Run: headless pygame with SDL's dummy video driver; simulated clock (each Clock.tick advances the game by its frame time, no real sleeping); random seed 0; keys injected as events and as key.get_pressed() state; no mouse input.
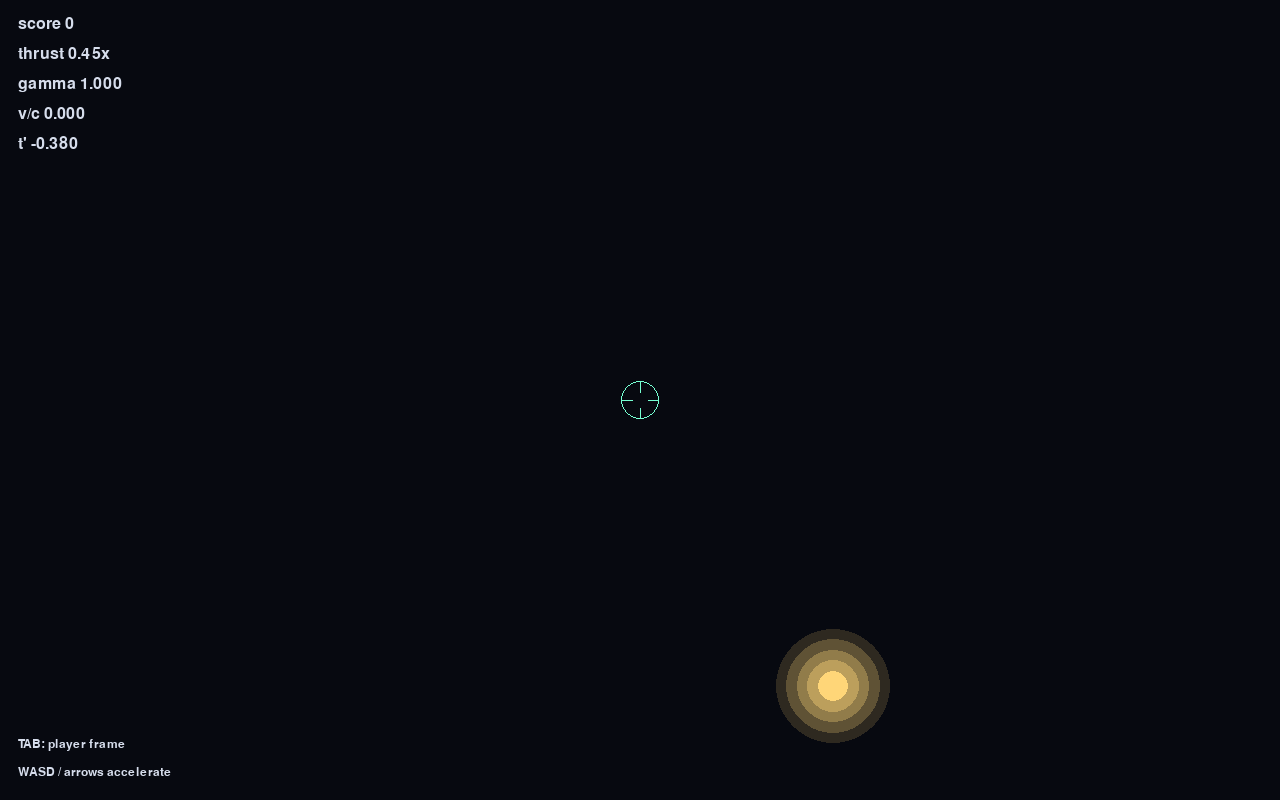
Frame 1 of 4 · flips 1–60 · no input
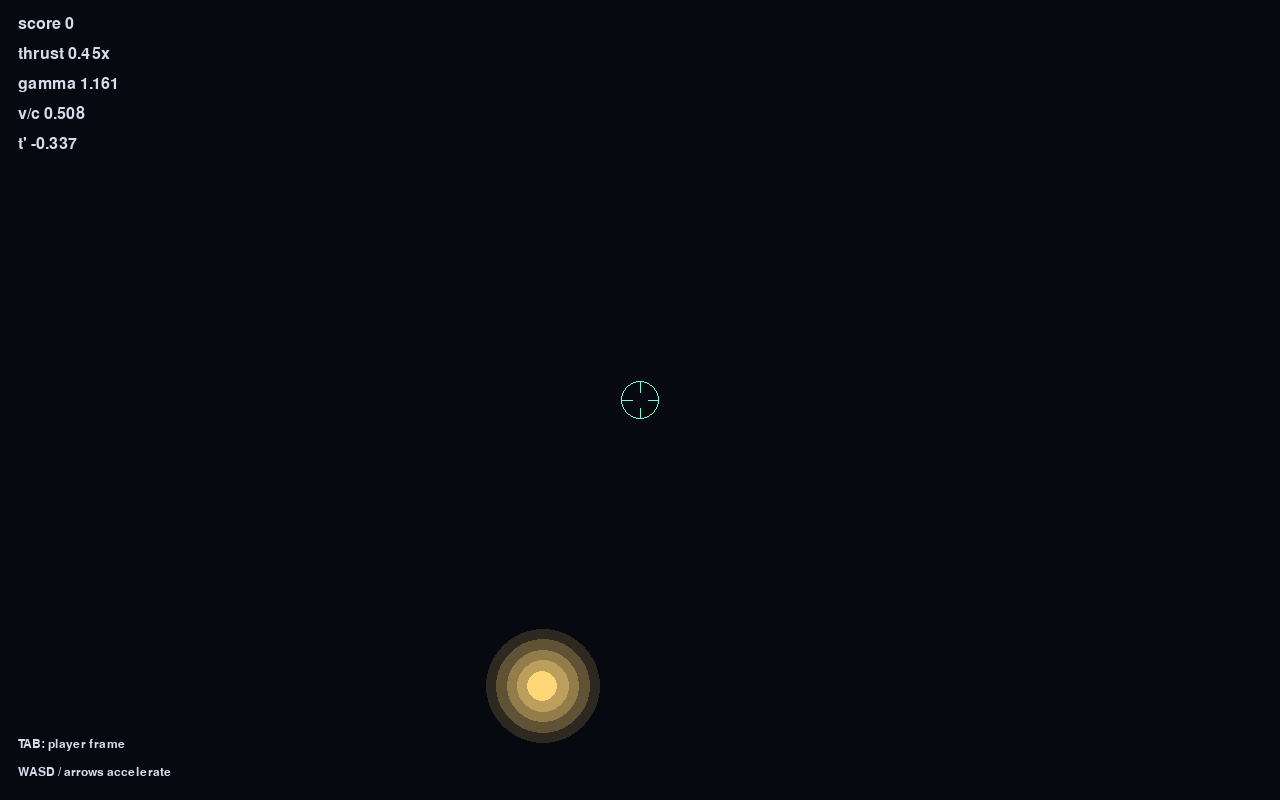
Frame 2 of 4 · flips 61–180 · tapped SPACE, RETURN · held RIGHT (→), D
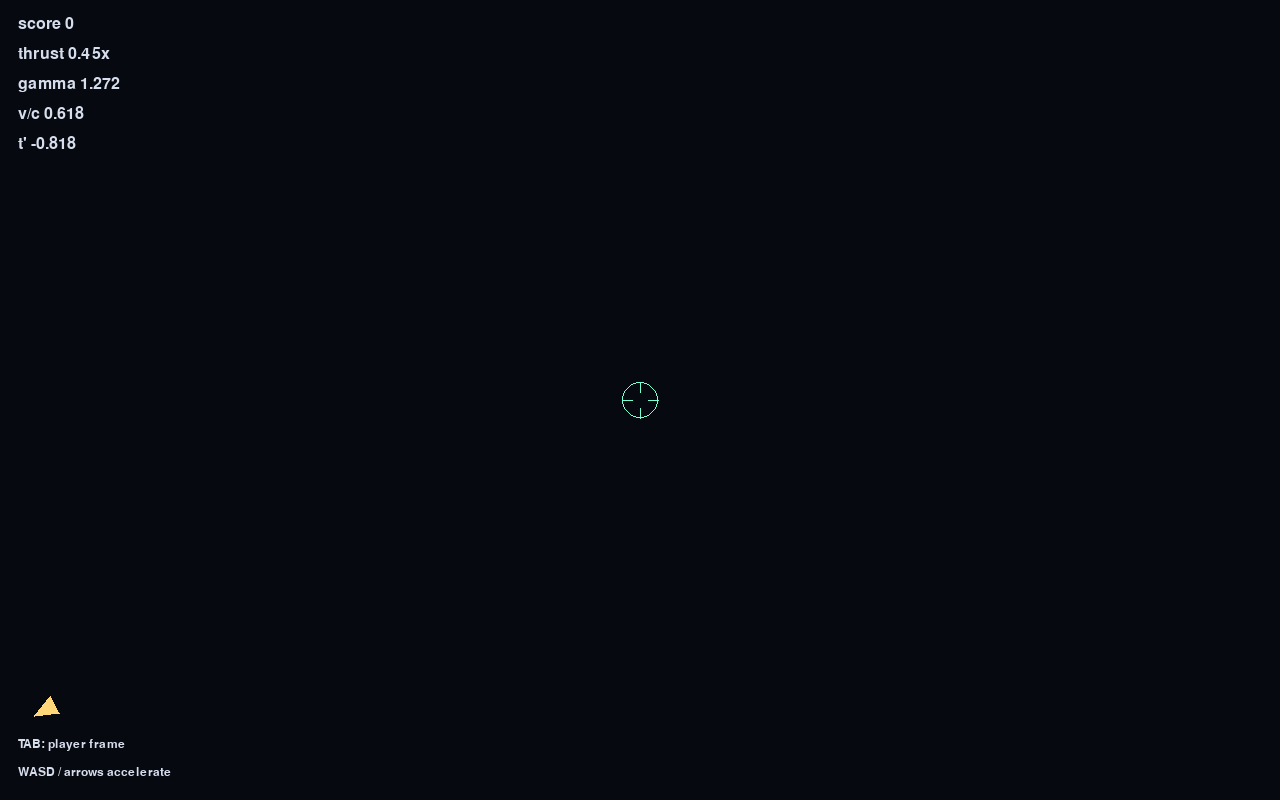
Frame 3 of 4 · flips 181–300 · held DOWN (↓), S
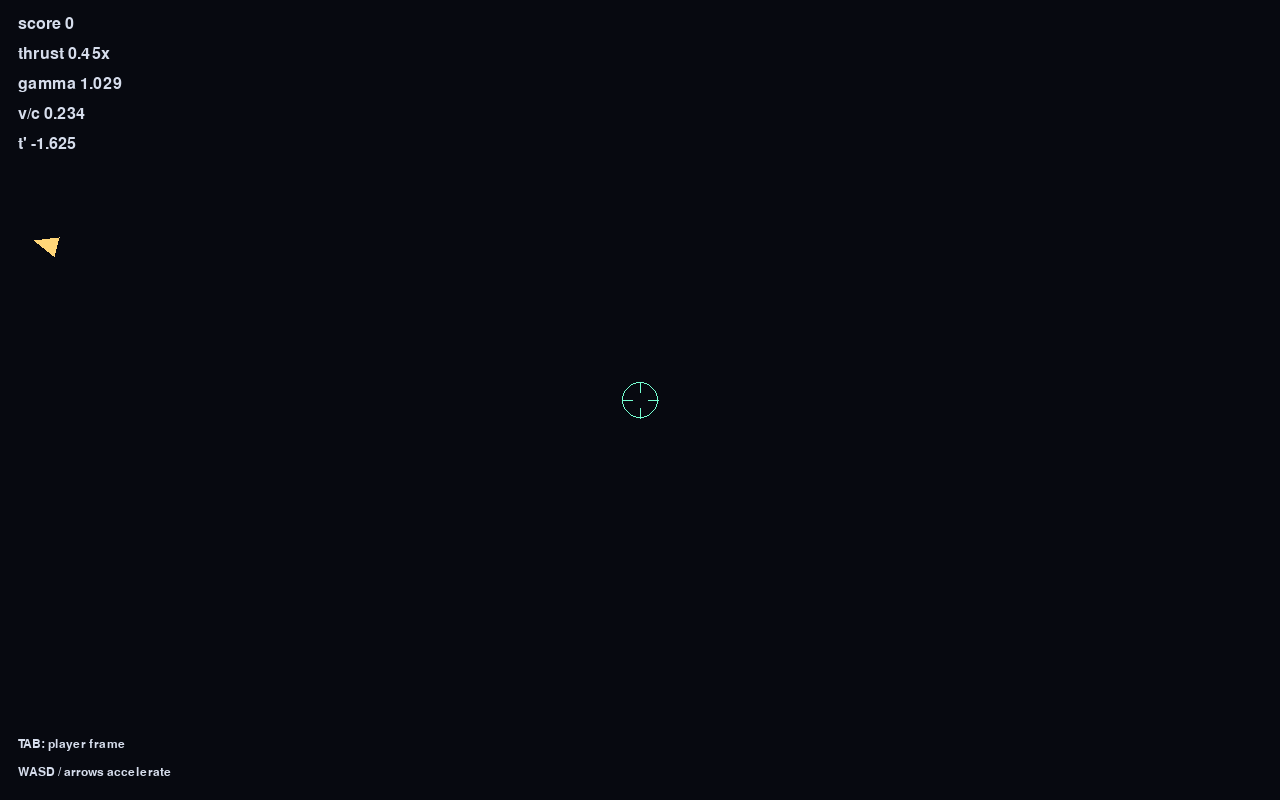
Frame 4 of 4 · flips 301–420 · held LEFT (←), A, UP (↑), W

The pygame program that drew these frames:

import math
import random
from collections import deque
from dataclasses import dataclass, field

import pygame


# 给 pygame 的二维向量类型起一个简短别名，后面写起来更方便
Vec2 = pygame.math.Vector2

# 窗口宽高
WIDTH, HEIGHT = 1280, 800

# 屏幕中心；玩家会始终画在这个位置
CENTER = Vec2(WIDTH * 0.5, HEIGHT * 0.5)

# 目标帧率
FPS = 60

# 单帧最大时间步长，防止卡顿时 dt 过大导致数值更新不稳定
DT_CAP = 1.0 / 60.0

# 程序内部使用的“光速”尺度，不是现实 SI 单位，而是游戏世界单位
C = 420.0

# 最多保留多少秒的世界线历史
MAX_HISTORY_SECONDS = 28.0

# 世界线历史最多记录多少个事件点
# 大约等于 历史秒数 × 帧率，再稍微留一点余量
WORLDLINE_LIMIT = int(MAX_HISTORY_SECONDS * FPS) + 16

# 基础视觉缩放；世界坐标映射到屏幕时会乘它
BASE_VISUAL_SCALE = 2.2

# 玩家基础加速度标尺
PLAYER_ACCEL = 300

# 玩家和目标点的基础半径
BASE_PLAYER_RADIUS = 18.0
BASE_POINT_RADIUS = 16.0

# 目标点的基础漂移速度
POINT_SPEED = 0

# 如果点离玩家太远，就重生
ARENA_RADIUS = 16000.0

# 目标点出生时，希望它落在“屏幕中心附近一圈环带”内
# 这里先用屏幕尺度定义，再在生成时换算回世界坐标尺度
SPAWN_SCREEN_RADIUS_MIN = min(WIDTH, HEIGHT) * 0.34
SPAWN_SCREEN_RADIUS_MAX = min(WIDTH, HEIGHT) * 0.46

# 一些颜色定义
BG = (7, 9, 16)
HUD = (214, 221, 236)
PLAYER_COLOR = (118, 255, 210)
POINT_COLOR = (255, 214, 120)


@dataclass
class Event:
    # 一个时空事件：
    # t   : 实验室系坐标时间
    # x,y : 实验室系空间坐标
    # tau : 该物体自身累计的固有时
    t: float
    x: float
    y: float
    tau: float

    def vec(self) -> Vec2:
        # 把事件的空间坐标转成二维向量，便于做向量运算
        return Vec2(self.x, self.y)


@dataclass
class State:
    # 物体当前动力学状态
    # pos : 当前位置
    # vel : 当前“固有速度 proper velocity”，不是普通坐标速度
    # tau : 当前累计固有时
    pos: Vec2
    vel: Vec2
    tau: float


@dataclass
class WorldlineBody:
    # 具有世界线的对象，比如玩家或目标点
    name: str
    color: tuple[int, int, int]
    radius: float

    # history 存这个物体过去的一串 Event，组成世界线离散采样
    # deque 限制最大长度，旧事件会自动丢弃
    history: deque = field(default_factory=lambda: deque(maxlen=WORLDLINE_LIMIT))

    # 当前状态；初始化前可能为空
    state: State | None = None

    def latest_event(self) -> Event:
        # 返回最新记录的那个事件
        return self.history[-1]

    def record(self, t: float) -> None:
        # 把当前 state 记录成一个新的 Event，压入世界线历史
        if self.state is None:
            return
        self.history.append(Event(t, self.state.pos.x, self.state.pos.y, self.state.tau))


def lerp_event(a: Event, b: Event, s: float) -> Event:
    # 在线性插值参数 s 下，在事件 a 和 b 之间取一个中间事件
    # s=0 返回 a，s=1 返回 b，中间值返回中间事件
    return Event(
        a.t + (b.t - a.t) * s,
        a.x + (b.x - a.x) * s,
        a.y + (b.y - a.y) * s,
        a.tau + (b.tau - a.tau) * s,
    )


def lightcone_function(event: Event, observer: Event) -> float:
    # 计算 event 相对于 observer 的“光锥函数”
    #
    # 形式是：
    #   dx^2 + dy^2 - (c dt)^2
    #
    # 若结果：
    #   = 0 : 在 observer 的光锥上
    #   > 0 : 类空
    #   < 0 : 类时
    #
    # 这里用 dt = observer.t - event.t，
    # 所以若 event 是 observer 的过去可见事件，理论上应满足 f = 0
    dx = event.x - observer.x
    dy = event.y - observer.y
    dt = observer.t - event.t
    return dx * dx + dy * dy - (C * dt) * (C * dt)


def logistic_progress(score: float, center: float, width: float) -> float:
    # 逻辑斯蒂函数（S 形曲线）
    # 用来把分数平滑映射到 0~1，避免游戏参数随分数突变
    return 1.0 / (1.0 + math.exp(-(score - center) / width))


def score_phase_mix(score: float) -> tuple[float, float, float]:
    # 把分数映射成三个阶段权重：
    # mid   : 中期
    # high  : 后期
    # surge : 冲刺期
    # 这些值都在 0~1 之间，用于平滑调节游戏节奏
    mid = logistic_progress(score, 10.0, 3.4)
    high = logistic_progress(score, 20.0, 4.2)
    surge = logistic_progress(score, 34.0, 4.8)
    return mid, high, surge


def score_scaled_body_scale(score: int) -> float:
    # 分数升高后，玩家和目标点会逐渐缩小
    # 让后期更难打中，也让画面更有“速度起来了”的感觉
    shrink_mid = logistic_progress(score, 16.0, 3.0)
    shrink_high = logistic_progress(score, 28.0, 4.2)
    return 1.0 - 0.22 * shrink_mid - 0.3 * shrink_high


def score_scaled_player_accel(score: int) -> float:
    # 分数升高后，玩家推力增强
    # 这样高分阶段更容易进入高速相对论区
    mid, high, surge = score_phase_mix(score)
    return PLAYER_ACCEL * (0.42 + 0.50 * mid + 0.82 * high + 2.15 * surge)


def score_scaled_view_scale(score: int) -> float:
    # 分数升高后，视野缩放降低
    # 表现上是“单位世界长度在屏幕上变小”，像是世界更大、节奏更快
    mid, high, surge = score_phase_mix(score)
    return BASE_VISUAL_SCALE / (1.0 + 0.28 * mid + 0.72 * high + 1.28 * surge)


def score_scaled_point_speed(score: int) -> float:
    # 分数升高后，目标点漂移速度增加
    mid, high, surge = score_phase_mix(score)
    return POINT_SPEED * (0.04 + 0.16 * mid + 0.42 * high + 0.95 * surge)


def score_scaled_spawn_radius(score: int, view_scale: float) -> tuple[float, float]:
    # 目标点的出生距离希望在“屏幕半径意义下”较稳定
    # 这里先算屏幕尺度下的出生环带，再除以 view_scale 转回世界坐标尺度
    mid, high, surge = score_phase_mix(score)
    screen_min = SPAWN_SCREEN_RADIUS_MIN * (1.0 + 0.02 * mid + 0.05 * high + 0.08 * surge)
    screen_max = SPAWN_SCREEN_RADIUS_MAX * (1.0 + 0.03 * mid + 0.07 * high + 0.12 * surge)
    return screen_min / view_scale, screen_max / view_scale


def gamma_from_proper_velocity(proper_velocity: Vec2) -> float:
    # 由固有速度 u 计算 gamma
    #
    # 相对论中有：
    #   u = gamma * v
    # 且
    #   gamma = sqrt(1 + u^2/c^2)
    return math.sqrt(1.0 + proper_velocity.length_squared() / (C * C))


def coordinate_velocity_from_proper_velocity(proper_velocity: Vec2) -> Vec2:
    # 由固有速度 u 还原普通坐标速度 v
    # 因为：
    #   u = gamma * v
    # 所以：
    #   v = u / gamma
    gamma = gamma_from_proper_velocity(proper_velocity)
    if gamma == 0.0:
        return Vec2(0.0, 0.0)
    return proper_velocity / gamma


def proper_velocity_from_coordinate_velocity(velocity: Vec2) -> Vec2:
    # 由普通坐标速度 v 转成固有速度 u
    #
    # 先算：
    #   beta^2 = v^2 / c^2
    #   gamma = 1 / sqrt(1 - beta^2)
    # 再返回：
    #   u = gamma * v
    speed_sq = velocity.length_squared()
    if speed_sq == 0.0:
        return Vec2(0.0, 0.0)
    beta_sq = speed_sq / (C * C)
    gamma = 1.0 / math.sqrt(max(1e-12, 1.0 - beta_sq))
    return velocity * gamma


def transform_event_to_player_frame(event: Event, observer: Event, observer_velocity: Vec2) -> tuple[float, Vec2]:
    # 把实验室系中的某个事件 event
    # 变换到“玩家当前瞬时惯性系”中
    #
    # observer 是玩家当前事件，相当于新参考系原点
    # observer_velocity 是玩家当前实验室系速度
    #
    # 返回：
    #   t_prime   : 事件在玩家系中的时间坐标
    #   pos_prime : 事件在玩家系中的空间坐标（二维向量）

    # 先写出事件相对玩家当前事件的时空位移
    dx = event.x - observer.x
    dy = event.y - observer.y
    dt = event.t - observer.t
    delta = Vec2(dx, dy)

    # 玩家当前速度大小
    speed = observer_velocity.length()

    # 如果玩家几乎静止，则玩家系与实验室系几乎重合
    # 直接返回普通差分即可，避免除零和方向不稳定
    if speed < 1e-8:
        return dt, delta

    # 速度方向单位向量
    direction = observer_velocity / speed

    # 把空间位移分解成：
    # 1. 平行于玩家速度方向的分量
    # 2. 垂直于玩家速度方向的分量
    parallel = delta.dot(direction)
    perpendicular = delta - direction * parallel

    # beta^2 = v^2/c^2，并做数值保护，防止浮点误差导致 >=1
    beta_sq = min(0.999999999999, observer_velocity.length_squared() / (C * C))
    gamma = 1.0 / math.sqrt(1.0 - beta_sq)

    # Lorentz 变换：
    # t' = gamma * (dt - v * x_parallel / c^2)
    t_prime = gamma * (dt - speed * parallel / (C * C))

    # 平行方向坐标变换：
    # x'_parallel = gamma * (x_parallel - v * dt)
    x_parallel_prime = gamma * (parallel - speed * dt)

    # 垂直方向不变，再把平行和垂直部分拼回二维向量
    pos_prime = direction * x_parallel_prime + perpendicular
    return t_prime, pos_prime


def intersect_past_lightcone(worldline: deque, observer: Event) -> Event | None:
    # 在 worldline 上寻找一个事件，使其落在 observer 的过去光锥上
    #
    # 直观上：找到“点过去什么时候发出的光，正好在玩家当前时刻到达玩家”
    #
    # 返回：
    #   找到则返回该事件
    #   找不到返回 None

    if len(worldline) < 2:
        # 至少要有两个事件点，才能形成一段世界线线段供求交
        return None

    events = list(worldline)

    # 最新点对 observer 的光锥函数值
    f_newer = lightcone_function(events[-1], observer)

    # 从新到旧扫描相邻线段
    for idx in range(len(events) - 2, -1, -1):
        older = events[idx]
        newer = events[idx + 1]
        f_older = lightcone_function(older, observer)

        # 如果老点刚好就在光锥上，直接返回
        if abs(f_older) < 1e-5:
            return older

        # 检查这一小段是否跨过 f=0
        # 若跨过，则说明这一段世界线与过去光锥有交点
        crossed = (f_newer <= 0.0 <= f_older) or (f_newer >= 0.0 >= f_older)
        if crossed:
            # 用二分法在 older 和 newer 之间逼近交点
            lo = 0.0
            hi = 1.0
            left = older
            right = newer
            left_value = f_older

            for _ in range(24):
                mid = 0.5 * (lo + hi)
                probe = lerp_event(left, right, mid)
                f_mid = lightcone_function(probe, observer)

                # 若已经足够接近 f=0，直接返回
                if abs(f_mid) < 1e-5:
                    return probe

                # 根据符号变化继续保留左半或右半区间
                if (left_value <= 0.0 <= f_mid) or (left_value >= 0.0 >= f_mid):
                    hi = mid
                    right = probe
                else:
                    lo = mid
                    left = probe
                    left_value = f_mid

            # 二分结束后返回区间中点作为近似交点
            return lerp_event(older, newer, 0.5 * (lo + hi))

        # 继续向更旧的线段扫描
        f_newer = f_older

    return None


def screen_from_relative(relative: Vec2, view_scale: float) -> Vec2:
    # 把“以玩家为原点的相对位置”映射成屏幕坐标
    #
    # x 方向直接对应屏幕 x
    # y 方向要取负，因为数学坐标 y 向上，而屏幕像素 y 向下
    return CENTER + Vec2(relative.x, -relative.y) * view_scale


def edge_intersection(direction: Vec2, margin: float = 34.0) -> Vec2:
    # 给定从屏幕中心出发的方向，求这条射线与屏幕边框（留 margin 边距）的交点
    # 这样当目标在屏幕外时，可以在边缘画一个箭头指示方向

    if direction.length_squared() == 0.0:
        return Vec2(CENTER)

    bounds = pygame.Rect(margin, margin, WIDTH - 2 * margin, HEIGHT - 2 * margin)
    hits = []

    # 试探与左右边界的交点
    if direction.x != 0.0:
        for wall_x in (bounds.left, bounds.right):
            scale = (wall_x - CENTER.x) / direction.x
            if scale > 0.0:
                y = CENTER.y + direction.y * scale
                if bounds.top <= y <= bounds.bottom:
                    hits.append(Vec2(wall_x, y))

    # 试探与上下边界的交点
    if direction.y != 0.0:
        for wall_y in (bounds.top, bounds.bottom):
            scale = (wall_y - CENTER.y) / direction.y
            if scale > 0.0:
                x = CENTER.x + direction.x * scale
                if bounds.left <= x <= bounds.right:
                    hits.append(Vec2(x, wall_y))

    if not hits:
        return Vec2(CENTER)

    # 取离中心最近的那个合法交点
    return min(hits, key=lambda point: (point - CENTER).length_squared())


def draw_triangle(surface: pygame.Surface, tip: Vec2, direction: Vec2, color: tuple[int, int, int]) -> None:
    # 画一个朝向 direction 的三角形箭头，尖端在 tip
    if direction.length_squared() == 0.0:
        return

    forward = direction.normalize()
    side = Vec2(-forward.y, forward.x)
    points = [
        tip,
        tip - forward * 24.0 + side * 10.0,
        tip - forward * 24.0 - side * 10.0,
    ]
    pygame.draw.polygon(surface, color, points)


def draw_glow(surface: pygame.Surface, pos: Vec2, color: tuple[int, int, int], radius: float) -> None:
    # 用多层半透明圆叠加出一个简单发光效果
    for i in range(4, 0, -1):
        scale = 1.0 + i * 0.65
        alpha = max(12, 120 - i * 20)
        glow = pygame.Surface((int(radius * 8), int(radius * 8)), pygame.SRCALPHA)
        center = Vec2(glow.get_width() / 2, glow.get_height() / 2)
        pygame.draw.circle(
            glow,
            (*color, alpha),
            (int(center.x), int(center.y)),
            max(1, int(radius * scale)),
        )
        surface.blit(glow, glow.get_rect(center=(pos.x, pos.y)))


def draw_player(surface: pygame.Surface, player_radius: float, pulse: float) -> None:
    # 玩家始终画在屏幕中心，带一点轻微脉动效果
    radius = player_radius + 1.5 * pulse
    pygame.draw.circle(surface, PLAYER_COLOR, (int(CENTER.x), int(CENTER.y)), int(radius), 1)
    pygame.draw.line(surface, PLAYER_COLOR, (CENTER.x - 18, CENTER.y), (CENTER.x - 8, CENTER.y), 1)
    pygame.draw.line(surface, PLAYER_COLOR, (CENTER.x + 8, CENTER.y), (CENTER.x + 18, CENTER.y), 1)
    pygame.draw.line(surface, PLAYER_COLOR, (CENTER.x, CENTER.y - 18), (CENTER.x, CENTER.y - 8), 1)
    pygame.draw.line(surface, PLAYER_COLOR, (CENTER.x, CENTER.y + 8), (CENTER.x, CENTER.y + 18), 1)


def make_player() -> WorldlineBody:
    # 创建玩家：
    # 初始位置在原点，初始速度为 0，固有时为 0
    return WorldlineBody(
        name="player",
        color=PLAYER_COLOR,
        radius=BASE_PLAYER_RADIUS,
        state=State(Vec2(0.0, 0.0), Vec2(0.0, 0.0), 0.0),
    )


def make_point(origin: Vec2, score: int, view_scale: float) -> WorldlineBody:
    # 创建目标点
    #
    # 逻辑：
    # 1. 围绕 origin 在一圈环带上随机生成位置
    # 2. 随机给一个漂移方向和速度
    # 3. 把漂移的普通速度转成固有速度存进 state

    spawn_min, spawn_max = score_scaled_spawn_radius(score, view_scale)
    angle = random.uniform(0.0, math.tau)
    distance = random.uniform(spawn_min, spawn_max)
    position = origin + Vec2(math.cos(angle), math.sin(angle)) * distance

    drift_angle = random.uniform(0.0, math.tau)
    drift_speed = score_scaled_point_speed(score)
    drift_velocity = Vec2(math.cos(drift_angle), math.sin(drift_angle)) * drift_speed

    return WorldlineBody(
        name="point",
        color=POINT_COLOR,
        radius=BASE_POINT_RADIUS,
        state=State(position, proper_velocity_from_coordinate_velocity(drift_velocity), 0.0),
    )


def player_acceleration() -> Vec2:
    # 读取按键输入，返回玩家当前“加速方向”的单位向量
    # 支持 WASD 和方向键
    keys = pygame.key.get_pressed()
    accel = Vec2(
        float(keys[pygame.K_d] or keys[pygame.K_RIGHT]) - float(keys[pygame.K_a] or keys[pygame.K_LEFT]),
        float(keys[pygame.K_w] or keys[pygame.K_UP]) - float(keys[pygame.K_s] or keys[pygame.K_DOWN]),
    )

    # 若有输入则归一化，避免斜向加速比单方向更强
    return accel.normalize() if accel.length_squared() > 0.0 else accel


def advance_body(body: WorldlineBody, start_t: float, end_t: float, accel: Vec2 | None = None) -> None:
    # 把一个物体从 start_t 推进到 end_t
    #
    # 这里 state.vel 存的是固有速度 proper velocity
    # 更新逻辑大致是：
    # 1. 用当前固有速度算 gamma
    # 2. 由 dt 算出该物体自己的 dτ
    # 3. 用加速度推进固有速度
    # 4. 把新旧固有速度都转成普通速度
    # 5. 用平均速度更新位置
    # 6. 记录新的世界线事件

    if body.state is None or end_t <= start_t:
        return

    # 坐标时间步长
    dt = end_t - start_t

    # 当前固有速度
    proper_velocity = Vec2(body.state.vel)

    # 对应的 gamma
    gamma = gamma_from_proper_velocity(proper_velocity)

    # 固有时间步长 dτ = dt / gamma
    dtau = dt / gamma

    # 若没有给 accel，就视为零加速度
    applied_accel = accel if accel is not None else Vec2(0.0, 0.0)

    # 用固有时推进固有速度
    next_proper_velocity = proper_velocity + applied_accel * dtau

    # 新旧固有速度对应的普通坐标速度
    next_coordinate_velocity = coordinate_velocity_from_proper_velocity(next_proper_velocity)
    current_coordinate_velocity = coordinate_velocity_from_proper_velocity(proper_velocity)

    # 用梯形法（平均速度）更新位置
    new_pos = body.state.pos + 0.5 * (current_coordinate_velocity + next_coordinate_velocity) * dt

    # 累加固有时
    new_tau = body.state.tau + dtau

    # 写回状态
    body.state = State(new_pos, next_proper_velocity, new_tau)

    # 在 end_t 时刻记录一个新的世界线事件
    body.record(end_t)


def render_visible_point(
    surface: pygame.Surface,
    point: WorldlineBody,
    observer: Event,
    observer_velocity: Vec2,
    view_scale: float,
    point_radius: float,
    player_frame_mode: bool,
) -> float | None:
    # 渲染“玩家当前真正能看到的点”
    #
    # 核心逻辑：
    # 1. 先在实验室系中找点世界线与玩家当前事件过去光锥的交点
    # 2. 这才是真正“此刻看到”的事件
    # 3. 再决定用哪种方式显示：
    #    - lab delta：直接用实验室系坐标差
    #    - player frame：变换到玩家当前瞬时惯性系
    #
    # 返回 t_prime，供 HUD 调试显示；
    # 若找不到可见事件则返回 None

    # 必须先在实验室系求过去光锥交点，因为历史世界线就是按实验室系存储的
    visible_event = intersect_past_lightcone(point.history, observer)
    if visible_event is None:
        return None

    # 求出真正可见事件之后，再决定如何把它映射成显示坐标
    if player_frame_mode:
        # 玩家参考系模式：把该事件变换到玩家当前瞬时惯性系
        t_prime, relative = transform_event_to_player_frame(visible_event, observer, observer_velocity)
    else:
        # 旧模式：直接使用实验室系中的相对坐标差
        relative = visible_event.vec() - observer.vec()
        t_prime = visible_event.t - observer.t

    screen_pos = screen_from_relative(relative, view_scale)

    # 若在屏幕内，画发光圆点
    if 0.0 <= screen_pos.x <= WIDTH and 0.0 <= screen_pos.y <= HEIGHT:
        draw_glow(surface, screen_pos, point.color, point_radius)
        pygame.draw.circle(
            surface,
            point.color,
            (int(screen_pos.x), int(screen_pos.y)),
            int(point_radius),
        )
    else:
        # 若在屏幕外，则在边缘画一个朝向它的箭头
        tip = edge_intersection(screen_pos - CENTER)
        draw_triangle(surface, tip, tip - CENTER, point.color)

    return t_prime


def draw_hud(
    surface: pygame.Surface,
    font: pygame.font.Font,
    small_font: pygame.font.Font,
    score: int,
    accel_scale: float,
    gamma: float,
    beta: float,
    t_prime: float | None,
    player_frame_mode: bool,
) -> None:
    # 绘制左上角 / 左下角的 HUD 信息：
    # - score
    # - thrust 倍率
    # - gamma
    # - v/c
    # - 当前可见事件在玩家系中的 t'
    # - 当前显示模式
    score_text = font.render(f"score {score}", True, HUD)
    accel_text = font.render(f"thrust {accel_scale:0.2f}x", True, HUD)
    gamma_text = font.render(f"gamma {gamma:0.3f}", True, HUD)
    beta_text = font.render(f"v/c {beta:0.3f}", True, HUD)

    # 若没有可见事件，就显示 --
    tprime_value = "--" if t_prime is None else f"{t_prime:0.3f}"
    tprime_text = font.render(f"t' {tprime_value}", True, HUD)

    # 当前模式提示
    mode_text = small_font.render(
        "TAB: player frame" if player_frame_mode else "TAB: lab delta",
        True,
        HUD,
    )

    hint_text = small_font.render("WASD / arrows accelerate", True, HUD)

    surface.blit(score_text, (18, 16))
    surface.blit(accel_text, (18, 46))
    surface.blit(gamma_text, (18, 76))
    surface.blit(beta_text, (18, 106))
    surface.blit(tprime_text, (18, 136))
    surface.blit(mode_text, (18, HEIGHT - 62))
    surface.blit(hint_text, (18, HEIGHT - 34))


def main() -> None:
    # pygame 初始化
    pygame.init()
    screen = pygame.display.set_mode((WIDTH, HEIGHT))
    pygame.display.set_caption("Relativistic Glow Eater")
    clock = pygame.time.Clock()
    font = pygame.font.SysFont("consolas", 24)
    small_font = pygame.font.SysFont("consolas", 18)

    # 这里变量名叫 proper_time，但它在主循环里其实扮演“全局推进时间”的角色
    # 每帧都直接加 dt，所以更像坐标时间计数器
    proper_time = 0.0

    # 分数
    score = 0

    # 是否启用“玩家参考系显示模式”
    player_frame_mode = True

    # 创建玩家和第一个目标点
    player = make_player()
    point = make_point(player.state.pos, score, score_scaled_view_scale(score))

    # 记录初始世界线事件
    player.record(0.0)
    point.record(0.0)

    running = True
    while running:
        # 这一帧的 dt，限制最大值保证数值稳定
        dt = min(clock.tick(FPS) / 1000.0, DT_CAP)
        frame_start = proper_time
        frame_end = proper_time + dt

        # 处理输入事件
        for event in pygame.event.get():
            if event.type == pygame.QUIT:
                running = False
            elif event.type == pygame.KEYDOWN and event.key == pygame.K_ESCAPE:
                running = False
            elif event.type == pygame.KEYDOWN and event.key == pygame.K_TAB:
                # TAB 切换“玩家参考系模式 / 实验室系坐标差模式”
                player_frame_mode = not player_frame_mode

        # 读取当前输入方向
        accel_input = player_acceleration()

        # 按当前分数计算一系列动态参数
        view_scale = score_scaled_view_scale(score)
        thrust = score_scaled_player_accel(score)
        accel_scale = thrust / PLAYER_ACCEL
        body_scale = score_scaled_body_scale(score)
        player_radius = BASE_PLAYER_RADIUS * body_scale
        point_radius = BASE_POINT_RADIUS * body_scale

        # 判定吃到目标的距离阈值
        hit_radius = player_radius + point_radius

        # 推进玩家和目标点
        # 玩家有受控加速度；点没有额外加速度，默认做匀速漂移
        advance_body(player, frame_start, frame_end, accel_input * thrust)
        advance_body(point, frame_start, frame_end)
        proper_time = frame_end

        # 玩家当前事件 = 观察者事件
        observer = player.latest_event()

        # 玩家当前普通坐标速度
        observer_velocity = coordinate_velocity_from_proper_velocity(player.state.vel)

        # 当前 gamma 与 beta=v/c，用于 HUD 调试显示
        gamma = gamma_from_proper_velocity(player.state.vel)
        beta = observer_velocity.length() / C

        # 这里的吃点 / 飞出场地判定，用的是“点当前真实位置”和“玩家当前真实位置”的距离
        # 不是可见位置
        point_distance = point.state.pos.distance_to(observer.vec())
        if point_distance <= hit_radius or point_distance > ARENA_RADIUS:
            if point_distance <= hit_radius:
                score += 1

            # 按新分数重生一个目标点
            next_view_scale = score_scaled_view_scale(score)
            point = make_point(observer.vec(), score, next_view_scale)

            # 在当前 observer.t 时刻记录新点的初始事件
            point.record(observer.t)

        # 清屏
        screen.fill(BG)

        # 画“当前真正可见的点”，并拿到该可见事件在玩家系下的 t'
        t_prime = render_visible_point(
            screen,
            point,
            observer,
            observer_velocity,
            view_scale,
            point_radius,
            player_frame_mode,
        )

        # 画玩家本体（玩家始终居中）
        draw_player(screen, player_radius, 0.5 + 0.5 * math.sin(proper_time * 2.4))

        # 画 HUD
        draw_hud(screen, font, small_font, score, accel_scale, gamma, beta, t_prime, player_frame_mode)

        # 刷新显示
        pygame.display.flip()

    pygame.quit()


if __name__ == "__main__":
    main()
